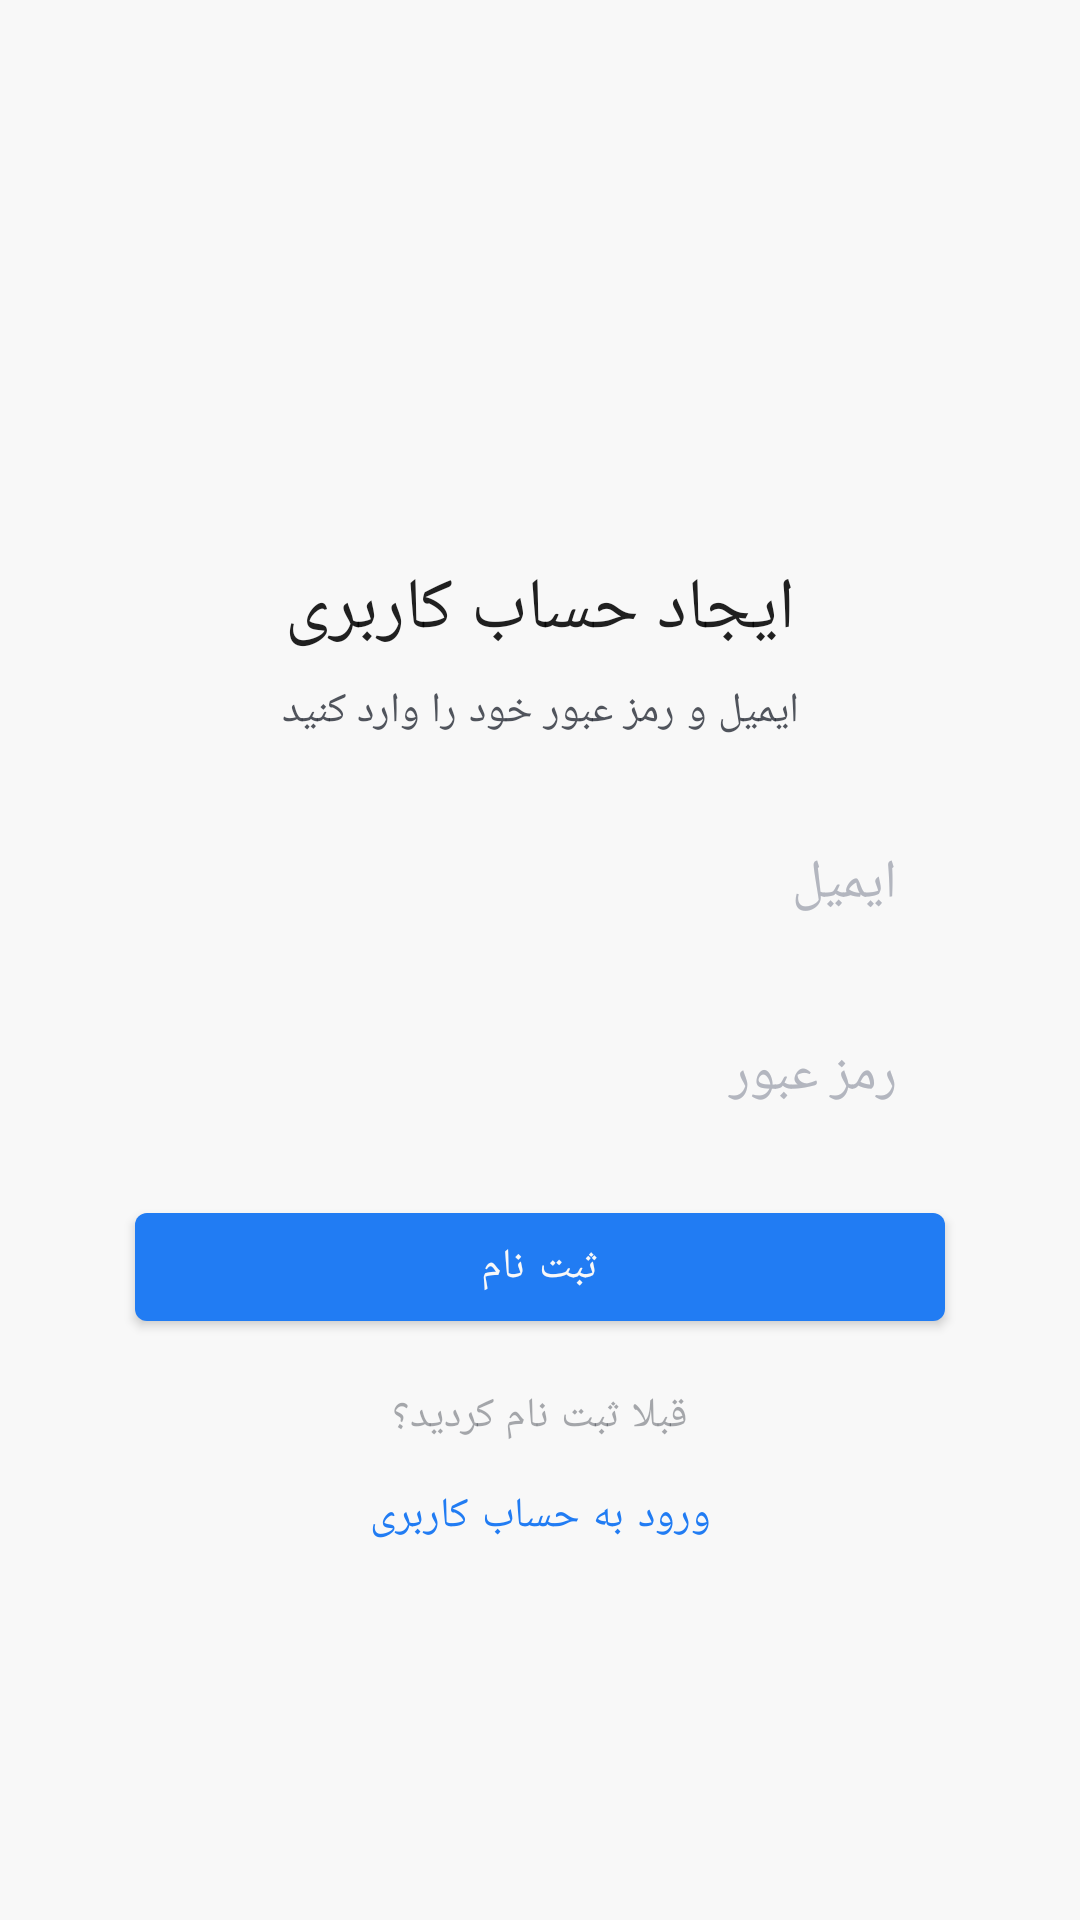

Here is an Android app screen rendered from its layout file. Give the layout XML and the strings, colors and styles it references.
<!-- AndroidManifest.xml: application theme Theme.NikeStore -->
<!-- res/layout/fragment_sign_up.xml -->
<?xml version="1.0" encoding="utf-8"?>
<androidx.core.widget.NestedScrollView xmlns:android="http://schemas.android.com/apk/res/android"
    xmlns:app="http://schemas.android.com/apk/res-auto"
    android:layout_width="match_parent"
    android:layout_height="match_parent"
    android:background="@color/white"
    android:fillViewport="true">

    <LinearLayout
        android:layout_width="match_parent"
        android:layout_height="match_parent"
        android:orientation="vertical"
        android:gravity="center">

        <LinearLayout
            android:layout_width="match_parent"
            android:layout_height="wrap_content"
            android:layout_gravity="center_vertical"
            android:gravity="center_horizontal"
            android:orientation="vertical">

            <ImageView
                android:layout_width="100dp"
                android:layout_height="60dp"
                app:srcCompat="@drawable/ic_nike_logo" />

            <TextView
                android:layout_width="wrap_content"
                android:layout_height="wrap_content"
                android:layout_marginTop="16dp"
                android:text="@string/signUpScreenTitle"
                android:textAppearance="?textAppearanceHeadline5" />

            <TextView
                android:layout_width="wrap_content"
                android:layout_height="wrap_content"
                android:alpha="0.8"
                android:layout_marginTop="8dp"
                android:textAppearance="?textAppearanceBody1"
                android:text="@string/authHint" />

            <EditText
                android:id="@+id/edt_email"
                android:layout_width="270dp"
                android:layout_height="wrap_content"
                android:layout_marginTop="24dp"
                android:gravity="right|center_vertical"
                android:inputType="textEmailAddress"
                android:textColor="@color/black"
                android:textColorHint="@color/darkGray"
                android:background="@drawable/bg_auth_edt"
                android:minHeight="48dp"
                android:paddingRight="16dp"
                android:paddingLeft="16dp"
                android:hint="@string/email"/>

            <EditText
                android:id="@+id/edt_password"
                android:layout_width="270dp"
                android:layout_height="wrap_content"
                android:layout_marginTop="16dp"
                android:gravity="right|center_vertical"
                android:inputType="textPassword"
                android:textColor="@color/black"
                android:textColorHint="@color/darkGray"
                android:background="@drawable/bg_auth_edt"
                android:minHeight="48dp"
                android:paddingRight="16dp"
                android:paddingLeft="16dp"
                android:hint="@string/password" />

            <com.google.android.material.button.MaterialButton
                android:id="@+id/btn_signup"
                android:layout_width="270dp"
                android:layout_height="wrap_content"
                android:minHeight="48dp"
                android:layout_marginTop="16dp"
                android:gravity="center"
                android:text="@string/signUp" />
        </LinearLayout>

        <LinearLayout
            android:layout_width="match_parent"
            android:layout_height="wrap_content"
            android:layout_marginTop="16dp"
            android:layout_gravity="bottom"
            android:gravity="center_horizontal"
            android:orientation="vertical">

            <TextView
                android:layout_width="wrap_content"
                android:layout_height="wrap_content"
                android:alpha="0.4"
                android:textColor="@color/black"
                android:textAppearance="?textAppearanceBody1"
                android:text="@string/loginHint" />

            <com.google.android.material.button.MaterialButton
                android:id="@+id/btn_login_page"
                style="@style/Widget.MaterialComponents.Button.TextButton"
                android:layout_width="wrap_content"
                android:layout_height="wrap_content"
                android:fontFamily="@font/primary_bold"
                android:text="@string/loginScreenTitle" />
        </LinearLayout>

    </LinearLayout>

</androidx.core.widget.NestedScrollView>
<!-- resources referenced by this layout -->
<resources>
  <color name="black">#262A35</color>
  <color name="darkGray">#B3B6BF</color>
  <color name="white">#F8F8F8</color>
  <string name="authHint">ایمیل و رمز عبور خود را وارد کنید</string>
  <string name="email">ایمیل</string>
  <string name="loginHint">قبلا ثبت نام کردید؟</string>
  <string name="loginScreenTitle">ورود به حساب کاربری</string>
  <string name="password">رمز عبور</string>
  <string name="signUp">ثبت نام</string>
  <string name="signUpScreenTitle">ایجاد حساب کاربری</string>
  <color name="blue">#217CF3</color>
  <color name="gray">#EFEFEF</color>
  <style name="TextAppearance.MyTheme.Headline1" parent="TextAppearance.MaterialComponents.Headline1">
          
          <item name="android:textColor">?colorPrimary</item>
      </style>
  <style name="TextAppearance.MyTheme.Headline2" parent="TextAppearance.MaterialComponents.Headline2">
          
      </style>
  <style name="TextAppearance.MyTheme.Headline3" parent="TextAppearance.MaterialComponents.Headline3">
          
      </style>
  <style name="TextAppearance.MyTheme.Headline4" parent="TextAppearance.MaterialComponents.Headline4">
          
      </style>
  <style name="TextAppearance.MyTheme.Headline5" parent="TextAppearance.MaterialComponents.Headline5">
          
      </style>
  <style name="TextAppearance.MyTheme.Headline6" parent="TextAppearance.MaterialComponents.Headline6">
          
          <item name="fontFamily">@font/primary_bold</item>
          <item name="android:fontFamily">@font/primary_bold</item>
          <item name="android:textSize">16sp</item>
          <item name="android:textColor">@color/black</item>
      </style>
  <style name="TextAppearance.MyTheme.Subtitle1" parent="TextAppearance.MaterialComponents.Subtitle1">
          
      </style>
  <style name="TextAppearance.MyTheme.Subtitle2" parent="TextAppearance.MaterialComponents.Subtitle2">
          
      </style>
  <style name="TextAppearance.MyTheme.Body1" parent="TextAppearance.MaterialComponents.Body1">
          <item name="android:textColor">@color/black</item>
          <item name="android:textSize">14sp</item>
          
      </style>
  <style name="TextAppearance.MyTheme.Body2" parent="TextAppearance.MaterialComponents.Body2">
          <item name="android:textColor">@color/black</item>
          <item name="android:textSize">13sp</item>
          
      </style>
  <style name="TextAppearance.MyTheme.Button" parent="TextAppearance.MaterialComponents.Button">
          
      </style>
  <style name="TextAppearance.MyTheme.Caption" parent="TextAppearance.MaterialComponents.Caption">
          
      </style>
  <style name="TextAppearance.MyTheme.Overline" parent="TextAppearance.MaterialComponents.Overline">
          
      </style>
  <style name="MyBottomNavigationView" parent="Widget.MaterialComponents.BottomNavigationView">
          <item name="itemIconTint">@color/bottom_navigation_item_color</item>
          <item name="itemTextColor">@color/bottom_navigation_item_color</item>
          <item name="itemRippleColor">@color/bottom_navigation_ripple_color</item>
          <item name="itemTextAppearanceActive">@style/ActiveItemBottomNavigationTextAppearence</item>
      </style>
  <style name="MenuItemStyle" parent="Widget.AppCompat.PopupMenu">
          <item name="fontFamily">?attr/textAppearanceBody1</item>
          <item name="android:textSize">12sp</item>
      </style>
  <style name="ActiveItemBottomNavigationTextAppearence" parent="TextAppearance.MyTheme.Caption">
          <item name="fontFamily">@font/primary_bold</item>
          <item name="android:fontFamily">@font/primary_extra_bold</item>
      </style>
</resources>
